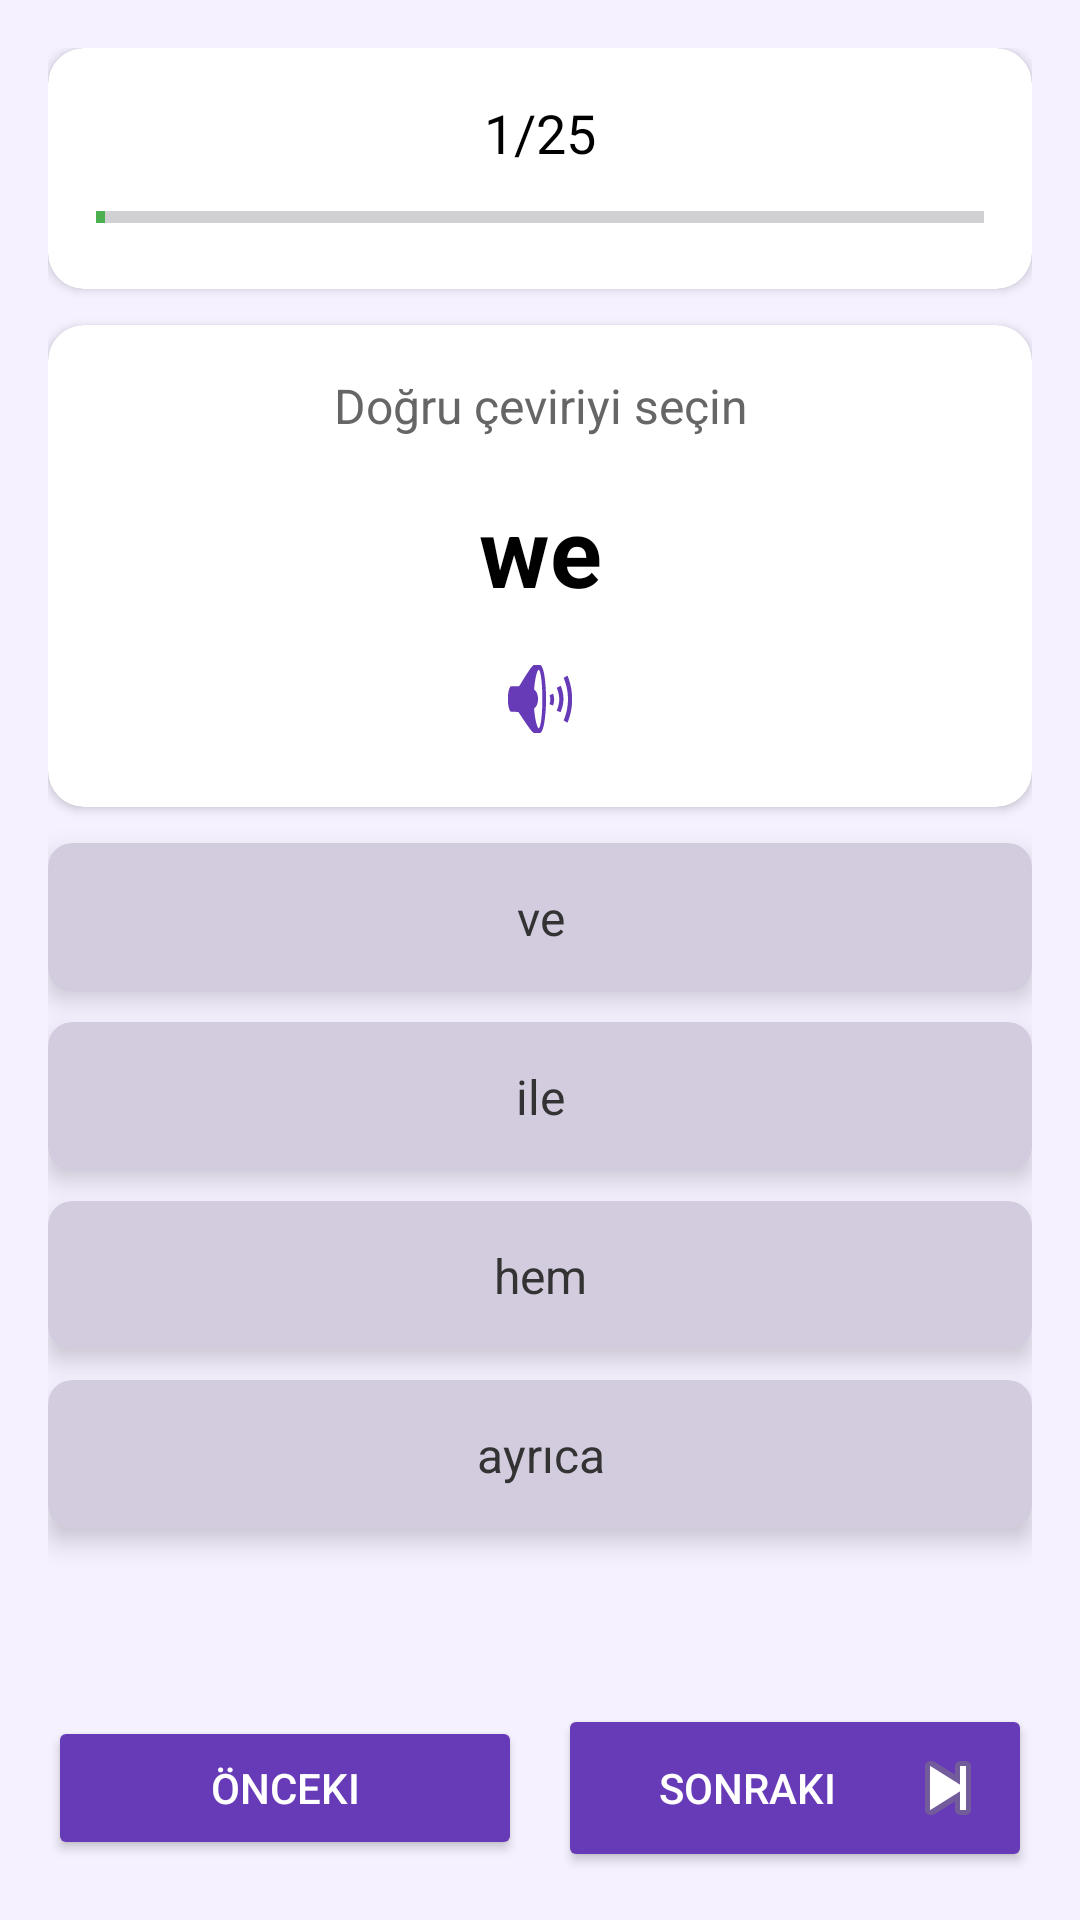

Android layout source for this screen:
<!-- AndroidManifest.xml: application theme Theme.Diluygulaması -->
<!-- res/layout/activity_quiz.xml -->
<?xml version="1.0" encoding="utf-8"?>
<androidx.constraintlayout.widget.ConstraintLayout xmlns:android="http://schemas.android.com/apk/res/android"
    xmlns:app="http://schemas.android.com/apk/res-auto"
    xmlns:tools="http://schemas.android.com/tools"
    android:layout_width="match_parent"
    android:layout_height="match_parent"
    android:background="#F6F1FF"
    android:padding="16dp"
    tools:context=".QuizActivity">
    <androidx.cardview.widget.CardView
        android:id="@+id/progressCard"
        android:layout_width="match_parent"
        android:layout_height="wrap_content"
        app:cardCornerRadius="12dp"
        app:cardElevation="2dp"
        app:layout_constraintTop_toTopOf="parent">
        <LinearLayout
            android:layout_width="match_parent"
            android:layout_height="wrap_content"
            android:orientation="vertical"
            android:padding="16dp">
            <TextView
                android:id="@+id/progressTextView"
                android:layout_width="match_parent"
                android:layout_height="wrap_content"
                android:gravity="center"
                android:text="1/25"
                android:textColor="#000000"
                android:textSize="18sp" />
            <ProgressBar
                android:id="@+id/progressBar"
                style="?android:attr/progressBarStyleHorizontal"
                android:layout_width="match_parent"
                android:layout_height="wrap_content"
                android:layout_marginTop="8dp"
                android:progress="1"
                android:progressTint="#4CAF50" />
        </LinearLayout>
    </androidx.cardview.widget.CardView>
    <androidx.cardview.widget.CardView
        android:id="@+id/questionCard"
        android:layout_width="match_parent"
        android:layout_height="wrap_content"
        android:layout_marginTop="12dp"
        app:cardCornerRadius="12dp"
        app:cardElevation="2dp"
        app:layout_constraintTop_toBottomOf="@id/progressCard">
        <LinearLayout
            android:layout_width="match_parent"
            android:layout_height="wrap_content"
            android:orientation="vertical"
            android:padding="16dp">
            <TextView
                android:id="@+id/promptTextView"
                android:layout_width="match_parent"
                android:layout_height="wrap_content"
                android:gravity="center"
                android:text="Doğru çeviriyi seçin"
                android:textColor="#666666"
                android:textSize="16sp" />
            <TextView
                android:id="@+id/wordTextView"
                android:layout_width="match_parent"
                android:layout_height="wrap_content"
                android:layout_marginTop="16dp"
                android:gravity="center"
                android:text="we"
                android:textColor="#000000"
                android:textSize="32sp"
                android:textStyle="bold" />
            <ImageButton
                android:id="@+id/speakButton"
                android:layout_width="40dp"
                android:layout_height="40dp"
                android:layout_gravity="center"
                android:layout_marginTop="8dp"
                android:background="@null"
                android:contentDescription="Sesi dinle"
                android:src="@android:drawable/ic_lock_silent_mode_off"
                app:tint="#673AB7" />
        </LinearLayout>
    </androidx.cardview.widget.CardView>

    
    <androidx.cardview.widget.CardView
        android:id="@+id/option1Card"
        android:layout_width="match_parent"
        android:layout_height="wrap_content"
        android:layout_marginTop="12dp"
        app:cardBackgroundColor="#D3CCDF"
        app:cardCornerRadius="8dp"
        app:cardElevation="5dp"
        app:layout_constraintTop_toBottomOf="@id/questionCard">
        <TextView
            android:id="@+id/option1Button"
            android:layout_width="match_parent"
            android:layout_height="wrap_content"
            android:background="?android:attr/selectableItemBackground"
            android:clickable="true"
            android:focusable="true"
            android:gravity="center"
            android:padding="14dp"
            android:text="ve"
            android:textColor="#333333"
            android:textSize="16sp" />
    </androidx.cardview.widget.CardView>

    <androidx.cardview.widget.CardView
        android:id="@+id/option2Card"
        android:layout_width="match_parent"
        android:layout_height="wrap_content"
        android:layout_marginTop="10dp"
        app:cardBackgroundColor="#D3CCDF"
        app:cardCornerRadius="8dp"
        app:cardElevation="5dp"
        app:layout_constraintTop_toBottomOf="@id/option1Card">
        <TextView
            android:id="@+id/option2Button"
            android:layout_width="match_parent"
            android:layout_height="wrap_content"
            android:background="?android:attr/selectableItemBackground"
            android:clickable="true"
            android:focusable="true"
            android:gravity="center"
            android:padding="14dp"
            android:text="ile"
            android:textColor="#333333"
            android:textSize="16sp" />
    </androidx.cardview.widget.CardView>

    <androidx.cardview.widget.CardView
        android:id="@+id/option3Card"
        android:layout_width="match_parent"
        android:layout_height="wrap_content"
        android:layout_marginTop="10dp"
        app:cardBackgroundColor="#D3CCDF"
        app:cardCornerRadius="8dp"
        app:cardElevation="5dp"
        app:layout_constraintTop_toBottomOf="@id/option2Card">
        <TextView
            android:id="@+id/option3Button"
            android:layout_width="match_parent"
            android:layout_height="wrap_content"
            android:background="?android:attr/selectableItemBackground"
            android:clickable="true"
            android:focusable="true"
            android:gravity="center"
            android:padding="14dp"
            android:text="hem"
            android:textColor="#333333"
            android:textSize="16sp" />
    </androidx.cardview.widget.CardView>

    <androidx.cardview.widget.CardView
        android:id="@+id/option4Card"
        android:layout_width="match_parent"
        android:layout_height="wrap_content"
        android:layout_marginTop="10dp"
        app:cardBackgroundColor="#D3CCDF"
        app:cardCornerRadius="8dp"
        app:cardElevation="5dp"
        app:layout_constraintTop_toBottomOf="@id/option3Card">
        <TextView
            android:id="@+id/option4Button"
            android:layout_width="match_parent"
            android:layout_height="wrap_content"
            android:background="?android:attr/selectableItemBackground"
            android:clickable="true"
            android:focusable="true"
            android:gravity="center"
            android:padding="14dp"
            android:text="ayrıca"
            android:textColor="#333333"
            android:textSize="16sp" />
    </androidx.cardview.widget.CardView>

    <LinearLayout
        android:layout_width="match_parent"
        android:layout_height="wrap_content"
        android:layout_marginTop="12dp"
        android:orientation="horizontal"
        app:layout_constraintBottom_toBottomOf="parent"
        app:layout_constraintTop_toBottomOf="@id/option4Card"
        app:layout_constraintVertical_bias="1.0">
        
        <Button
            android:id="@+id/previousButton"
            android:layout_width="0dp"
            android:layout_height="wrap_content"
            android:layout_marginEnd="6dp"
            android:layout_weight="1"
            android:backgroundTint="#673AB7"
            android:padding="12dp"
            android:text="Önceki"
            android:textColor="#FFFFFF"
            app:cornerRadius="8dp" />
        <Button
            android:id="@+id/nextButton"
            android:layout_width="0dp"
            android:layout_height="wrap_content"
            android:layout_marginStart="6dp"
            android:layout_weight="1"
            android:backgroundTint="#673AB7"
            android:drawableEnd="@android:drawable/ic_media_next"
            android:padding="12dp"
            android:text="Sonraki"
            android:textColor="#FFFFFF"
            app:cornerRadius="8dp" />
    </LinearLayout>
</androidx.constraintlayout.widget.ConstraintLayout>
<!-- resources referenced by this layout -->
<resources>
  <style name="Theme.Diluygulaması" parent="Base.Theme.Diluygulaması" />
  <style name="Base.Theme.Diluygulaması" parent="Theme.Material3.DayNight.NoActionBar">
          
          
      </style>
</resources>
